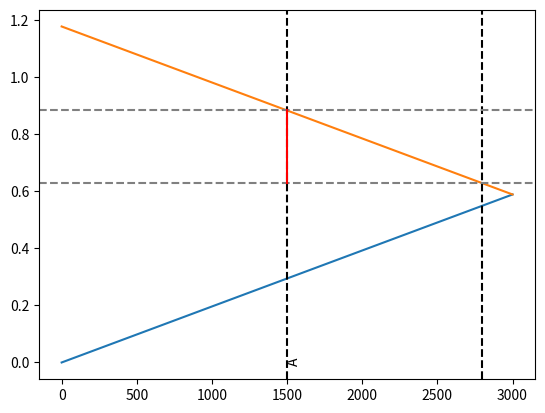

Write the Python code that produced this figure.
# -*- coding: utf-8 -*-
# [redacted]
# @Date:   2024-12-02 10:18:54
# [redacted]
# @Last Modified time: 2024-12-02 10:33:31
import numpy as np
import matplotlib.pyplot as plt


L = 3000
c0 = 5090

# wave points
t0 = 0
x0 = 0

t1 = L/c0
x1 = 3000

t2 = 2 * L/c0
x2 = 0

plt.plot((x0, x1), (t0, t1))
plt.plot((x1, x2), (t1, t2))

# strain gauge positions
locA = 1500
locB = 2800

plt.axvline(locA, color="k", linestyle="--")
plt.text(locA,0,'A',rotation=90)
plt.axvline(locB, color="k", linestyle="--")

# segment duration
delta = (locB - locA) / c0

# plot overlap times RA, RB
RB = (L + 1 * (L - locB)) / c0
RA = (L + 1 * (L - locA)) / c0
plt.axhline(RB, color="gray", linestyle="--")
plt.axhline(RA, color="gray", linestyle="--")

# plot segment duration 1 at A
t1 = RA
x1 = locA
t0 = RA - delta
x0 = locA
plt.plot((x0, x1), (t0, t1), "r")

plt.show()

